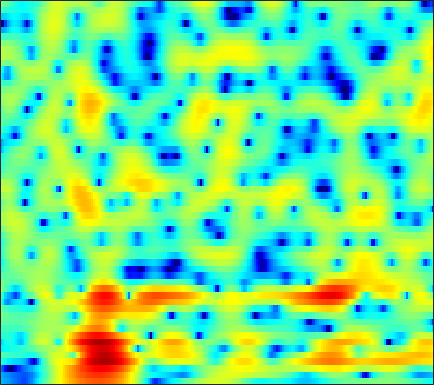

The table this chart was drawn from, first rows:
-9.1263, -9.4901, -9.9713, -10.507, -10.953, -11.538, -12.143, -12.601, -13.215, -13.814, -14.289, -14.32, -13.687, -12.512, -11.373, -9.7064, -7.9897, -6.7355, -5.1443, -3.6268, -2.1895, -1.1652, 0.13673, 1.3524
-9.616, -10.07, -10.67, -11.24, -11.66, -12.17, -12.62, -12.94, -13.29, -13.56, -13.72, -13.72, -13.43, -12.74, -11.97, -10.71, -9.25, -8.071, -6.461, -4.845, -3.265, -2.114, -0.6378, 0.77
-12.04, -14.02, -17.38, -22.02, -25.88, -24.48, -20.3, -18.03, -15.89, -14.38, -13.14, -12.38, -11.45, -10.51, -9.777, -8.732, -7.622, -6.723, -5.421, -4.04, -2.653, -1.618, -0.2681, 1.033
-3.939, -4.775, -5.812, -6.652, -7.092, -7.434, -7.6, -7.678, -7.88, -8.239, -8.854, -9.583, -11.12, -13.65, -16.63, -21.32, -16.51, -12.21, -8.032, -4.89, -2.364, -0.8004, 0.9502, 2.374
-2.053, -2.37, -2.714, -2.991, -3.173, -3.354, -3.528, -3.653, -3.816, -4.001, -4.197, -4.369, -4.611, -4.79, -4.828, -4.635, -4.096, -3.473, -2.486, -1.386, -0.2055, 0.6566, 1.678, 2.562
-6.566, -6.239, -5.779, -5.394, -5.162, -4.932, -4.766, -4.651, -4.446, -4.167, -3.819, -3.518, -3.035, -2.507, -2.089, -1.513, -0.9499, -0.5413, -0.04621, 0.4159, 0.873, 1.185, 1.505, 1.771
-8.403, -6.695, -5.286, -4.596, -4.476, -4.823, -5.689, -6.678, -8.182, -8.976, -7.804, -6.022, -3.571, -1.449, -0.1331, 1.281, 2.353, 2.96, 3.531, 3.826, 3.828, 3.579, 2.86, 1.661
-4.333, -4.087, -3.876, -3.907, -4.085, -4.604, -5.439, -6.234, -7.305, -7.79, -7.059, -5.858, -3.966, -2.153, -0.973, 0.3423, 1.372, 1.963, 2.531, 2.849, 2.9, 2.761, 2.39, 1.836
-3.161, -3.066, -2.997, -2.982, -2.998, -3.055, -3.11, -3.129, -3.089, -2.932, -2.649, -2.342, -1.818, -1.219, -0.7601, -0.1722, 0.3721, 0.7255, 1.113, 1.395, 1.571, 1.658, 1.725, 1.715
-1.605, -1.634, -1.688, -1.748, -1.794, -1.84, -1.861, -1.854, -1.799, -1.687, -1.518, -1.34, -1.053, -0.7227, -0.4548, -0.07875, 0.3065, 0.5796, 0.9277, 1.229, 1.483, 1.635, 1.762, 1.777
-0.541, -0.8178, -1.166, -1.476, -1.671, -1.896, -2.055, -2.134, -2.197, -2.205, -2.146, -2.052, -1.868, -1.599, -1.329, -0.8876, -0.378, 0.02941, 0.5702, 1.08, 1.527, 1.798, 2.045, 2.179
-0.8714, -1.676, -2.619, -3.319, -3.684, -3.949, -4.085, -4.136, -4.233, -4.402, -4.639, -4.857, -5.136, -5.159, -4.861, -4.003, -2.793, -1.797, -0.4921, 0.6331, 1.545, 2.071, 2.6, 2.987
-3.624, -6.408, -10.1, -11.33, -10.4, -8.925, -7.861, -7.297, -6.815, -6.647, -7.022, -7.873, -10.14, -15.62, -30.28, -13.21, -6.398, -3.374, -0.5367, 1.365, 2.623, 3.245, 3.742, 3.929
-1.539, -4.303, -7.756, -9.573, -10.16, -11.41, -13.86, -14.94, -12.07, -8.313, -5.752, -4.468, -3.39, -2.66, -1.976, -0.6135, 0.9775, 2.162, 3.49, 4.438, 4.91, 4.95, 4.508, 3.355
0.6362, -0.5105, -2.041, -3.574, -4.738, -6.34, -7.604, -7.915, -7.005, -5.248, -3.402, -2.159, -0.7693, 0.3744, 1.127, 2.017, 2.76, 3.213, 3.655, 3.835, 3.721, 3.393, 2.561, 1.311
-0.492, -0.862, -1.357, -1.802, -2.085, -2.347, -2.448, -2.39, -2.116, -1.648, -1.071, -0.5956, 0.03787, 0.652, 1.075, 1.536, 1.903, 2.103, 2.257, 2.259, 2.092, 1.854, 1.413, 0.8439
-2.156, -1.98, -1.742, -1.529, -1.368, -1.153, -0.9326, -0.7532, -0.5, -0.2262, 0.07435, 0.2968, 0.5958, 0.8932, 1.091, 1.33, 1.531, 1.637, 1.705, 1.687, 1.569, 1.411, 1.112, 0.6817
-4.24, -3.459, -2.517, -1.707, -1.201, -0.6472, -0.2156, 0.03578, 0.2831, 0.4437, 0.5484, 0.61, 0.6888, 0.776, 0.8571, 1.016, 1.201, 1.342, 1.508, 1.606, 1.617, 1.548, 1.332, 0.9744
-6.113, -4.443, -2.688, -1.33, -0.5444, 0.2325, 0.7283, 0.9232, 0.973, 0.7996, 0.4326, 0.07449, -0.4297, -0.8076, -0.8875, -0.6814, -0.1678, 0.3326, 1.006, 1.571, 1.946, 2.092, 2.084, 1.854
-4.836, -3.216, -1.416, -0.01238, 0.8073, 1.584, 1.997, 2.053, 1.786, 1.077, -0.1737, -1.567, -4.256, -8.136, -10.79, -8.608, -4.522, -2.234, -0.0566, 1.404, 2.332, 2.738, 2.96, 2.827
-4.128, -2.787, -1.202, 0.1057, 0.8761, 1.621, 2.033, 2.122, 1.909, 1.313, 0.2958, -0.7539, -2.48, -4.27, -5.006, -4.495, -2.856, -1.53, -0.03934, 1.071, 1.82, 2.164, 2.351, 2.223
-5.113, -3.581, -1.896, -0.5551, 0.2351, 1.026, 1.523, 1.731, 1.781, 1.604, 1.248, 0.8921, 0.3817, -0.07437, -0.3015, -0.4422, -0.3714, -0.2246, 0.02824, 0.2818, 0.489, 0.5973, 0.6474, 0.5818
-3.762, -2.499, -1.081, 0.05808, 0.7483, 1.452, 1.931, 2.14, 2.256, 2.19, 1.974, 1.734, 1.323, 0.8497, 0.4546, -0.0726, -0.5679, -0.9124, -1.285, -1.516, -1.591, -1.564, -1.44, -1.266
-0.8886, -0.0908, 0.8645, 1.653, 2.135, 2.624, 2.942, 3.062, 3.07, 2.913, 2.588, 2.24, 1.631, 0.843, 0.1258, -1.004, -2.375, -3.509, -5.03, -6.166, -6.38, -5.917, -4.901, -3.905
1.101, 1.664, 2.33, 2.88, 3.188, 3.469, 3.58, 3.571, 3.424, 3.126, 2.692, 2.263, 1.547, 0.6165, -0.244, -1.756, -3.822, -5.962, -10.31, -19.33, -19.21, -12.29, -7.895, -5.57
1.273, 1.853, 2.489, 2.962, 3.181, 3.276, 3.157, 2.943, 2.533, 2.022, 1.487, 1.095, 0.5962, 0.1003, -0.3243, -0.9838, -1.796, -2.519, -3.477, -4.163, -4.24, -3.888, -3.197, -2.607
-0.6496, 0.3913, 1.405, 1.965, 2.122, 1.968, 1.436, 0.769, -0.4194, -1.808, -3.104, -3.672, -3.63, -2.913, -2.255, -1.422, -0.8255, -0.4778, -0.1457, 0.09418, 0.2924, 0.4328, 0.5859, 0.6942
-1.964, -0.6099, 0.5376, 1.057, 1.076, 0.6454, -0.3582, -1.518, -3.81, -7.378, -13.97, -29.41, -14.43, -8.102, -5.406, -2.99, -1.342, -0.4238, 0.4689, 1.088, 1.475, 1.629, 1.707, 1.667
0.7657, 1.276, 1.705, 1.81, 1.64, 1.069, 0.109, -0.8438, -2.388, -4.07, -5.535, -6.123, -5.938, -4.926, -3.837, -2.344, -0.957, -0.07601, 0.8474, 1.459, 1.758, 1.762, 1.465, 0.8122
2.924, 3.057, 3.098, 2.913, 2.612, 1.951, 0.9837, 0.05996, -1.424, -3.127, -4.861, -5.941, -6.566, -5.834, -4.623, -2.827, -1.105, -0.03168, 1.085, 1.794, 2.084, 1.998, 1.421, 0.1795
1.696, 1.902, 2.009, 1.883, 1.619, 1.022, 0.08841, -0.8689, -2.574, -4.989, -8.597, -13, -24.5, -13.84, -9.015, -5.152, -2.62, -1.249, 0.1144, 1.033, 1.554, 1.716, 1.642, 1.276
-1.307, -0.8116, -0.374, -0.17, -0.1834, -0.4199, -0.8989, -1.427, -2.345, -3.441, -4.591, -5.318, -5.794, -5.436, -4.756, -3.592, -2.432, -1.621, -0.699, 0.05906, 0.6557, 1.006, 1.358, 1.602
-3.431, -2.699, -1.952, -1.431, -1.174, -1.004, -1.004, -1.107, -1.343, -1.662, -1.987, -2.197, -2.393, -2.435, -2.39, -2.197, -1.917, -1.634, -1.21, -0.7147, -0.1639, 0.2642, 0.8303, 1.363
-4.022, -3.315, -2.472, -1.764, -1.329, -0.8653, -0.5531, -0.4034, -0.3093, -0.3325, -0.46, -0.6166, -0.8879, -1.262, -1.591, -2.071, -2.547, -2.825, -2.926, -2.582, -1.825, -1.075, -0.01067, 0.986
-5.007, -4.209, -3.122, -2.136, -1.494, -0.7742, -0.2042, 0.1278, 0.4394, 0.6144, 0.6204, 0.4994, 0.1367, -0.5212, -1.248, -2.684, -4.81, -7.056, -10.49, -10.23, -6.249, -3.625, -0.9778, 0.9059
-9.552, -7.556, -5.53, -4.071, -3.226, -2.345, -1.62, -1.146, -0.581, -0.1032, 0.2516, 0.3974, 0.3633, 0.04115, -0.4629, -1.525, -3.131, -4.627, -6.448, -6.196, -3.853, -1.915, 0.2151, 1.798
-10.43, -8.876, -7.541, -6.783, -6.509, -6.311, -6.032, -5.569, -4.586, -3.378, -2.189, -1.418, -0.6087, -0.08216, 0.1386, 0.254, 0.2361, 0.2057, 0.2748, 0.5697, 1.107, 1.595, 2.233, 2.746
-6.237, -6.458, -6.99, -8.069, -9.463, -12.51, -17.4, -17.94, -12.08, -7.708, -4.769, -3.151, -1.484, -0.2673, 0.4558, 1.199, 1.776, 2.121, 2.52, 2.853, 3.123, 3.259, 3.339, 3.247
-3.316, -3.782, -4.576, -5.728, -6.84, -8.58, -9.966, -9.964, -8.371, -6.193, -4.203, -2.921, -1.498, -0.2847, 0.505, 1.414, 2.19, 2.694, 3.242, 3.643, 3.868, 3.915, 3.784, 3.401
-1.823, -1.947, -2.248, -2.662, -2.997, -3.468, -3.833, -4.009, -4.021, -3.81, -3.447, -3.068, -2.418, -1.597, -0.8981, 0.09178, 1.055, 1.742, 2.503, 3.1, 3.488, 3.639, 3.61, 3.299
-1.75, -1.339, -0.9998, -0.8918, -0.9803, -1.293, -1.808, -2.342, -3.276, -4.444, -5.763, -6.667, -7.058, -6.191, -4.95, -3.088, -1.447, -0.3588, 0.8463, 1.808, 2.552, 2.948, 3.258, 3.29
-1.941, -0.8591, 0.1001, 0.5756, 0.6424, 0.4049, -0.2472, -1.017, -2.533, -4.848, -8.504, -13.04, -24.75, -13.91, -9.515, -6.049, -3.807, -2.545, -1.072, 0.2112, 1.344, 2.054, 2.797, 3.265
-0.3521, 0.5487, 1.406, 1.889, 2.042, 1.948, 1.507, 0.9502, -0.08551, -1.453, -3.018, -4.179, -5.306, -5.838, -5.94, -6.085, -6.222, -6.17, -5.226, -3.375, -1.297, 0.09501, 1.574, 2.601
0.5277, 0.9656, 1.448, 1.793, 1.954, 1.998, 1.866, 1.633, 1.151, 0.5085, -0.2727, -0.9401, -1.986, -3.247, -4.463, -6.81, -10.98, -17.3, -18.75, -8.898, -4.304, -2.052, 0.04611, 1.402
-0.9754, -0.7049, -0.3719, -0.05421, 0.1538, 0.4094, 0.6103, 0.7038, 0.7233, 0.6048, 0.318, 0.002272, -0.5836, -1.334, -2.03, -3.037, -4.007, -4.478, -4.337, -3.4, -2.116, -1.139, -0.03183, 0.8056
-3.621, -3.622, -3.579, -3.321, -2.932, -2.194, -1.378, -0.7926, -0.1315, 0.3346, 0.6064, 0.6862, 0.6757, 0.5275, 0.3639, 0.1104, -0.08581, -0.1729, -0.1847, -0.06972, 0.1395, 0.3085, 0.501, 0.6478
-5.951, -7.34, -9.737, -10.81, -9.197, -6.051, -3.428, -1.942, -0.4593, 0.5797, 1.291, 1.649, 1.954, 2.108, 2.168, 2.179, 2.143, 2.101, 1.987, 1.81, 1.539, 1.235, 0.7034, 0.02653
-3.966, -5.671, -8.635, -10.2, -8.438, -5.038, -2.403, -0.9489, 0.4388, 1.367, 1.952, 2.237, 2.459, 2.608, 2.692, 2.807, 2.888, 2.915, 2.879, 2.675, 2.209, 1.648, 0.5112, -1.255
0.5784, 0.1022, -0.3947, -0.5904, -0.4591, -0.04363, 0.4644, 0.8015, 1.078, 1.122, 0.9159, 0.6459, 0.2256, -0.08717, -0.1483, 0.1105, 0.6362, 1.077, 1.596, 1.879, 1.832, 1.544, 0.7622, -0.522
2.673, 2.467, 2.211, 1.982, 1.832, 1.624, 1.364, 1.083, 0.5233, -0.3386, -1.627, -2.968, -5.375, -8.398, -9.818, -8.012, -4.765, -2.782, -0.8528, 0.4242, 1.181, 1.444, 1.464, 1.178
2.48, 2.342, 2.126, 1.887, 1.665, 1.316, 0.861, 0.4127, -0.3615, -1.412, -2.824, -4.221, -6.652, -9.574, -10.87, -9.018, -5.726, -3.619, -1.477, 0.06925, 1.131, 1.659, 2.058, 2.153
0.419, 0.3215, 0.1922, 0.05155, -0.07708, -0.3108, -0.6468, -0.9714, -1.506, -2.147, -2.85, -3.371, -3.938, -4.197, -4.086, -3.484, -2.451, -1.534, -0.3211, 0.7699, 1.65, 2.154, 2.604, 2.797
-3.282, -3.332, -3.239, -3.071, -2.934, -2.853, -2.925, -3.086, -3.45, -3.919, -4.385, -4.615, -4.657, -4.295, -3.762, -2.793, -1.658, -0.7761, 0.3786, 1.411, 2.269, 2.782, 3.273, 3.536
-10.04, -10.11, -9.046, -7.547, -6.606, -5.759, -5.421, -5.512, -6.078, -7.13, -8.585, -9.692, -10.3, -9.025, -7.275, -4.816, -2.648, -1.249, 0.3547, 1.662, 2.701, 3.313, 3.908, 4.255
-20.99, -22.98, -14.71, -10.46, -8.639, -7.208, -6.64, -6.701, -7.403, -8.93, -11.68, -15.12, -20.7, -14.73, -10.28, -6.242, -3.362, -1.668, 0.1525, 1.598, 2.741, 3.411, 4.077, 4.495
-7.965, -8.102, -7.743, -7.063, -6.551, -6.061, -5.881, -5.942, -6.269, -6.832, -7.427, -7.741, -7.682, -6.876, -5.863, -4.253, -2.609, -1.438, -0.03598, 1.195, 2.234, 2.88, 3.571, 4.052
-3.192, -3.471, -3.778, -4.025, -4.189, -4.444, -4.726, -4.943, -5.226, -5.447, -5.534, -5.475, -5.225, -4.745, -4.263, -3.482, -2.571, -1.824, -0.7902, 0.256, 1.248, 1.942, 2.742, 3.353
-0.2312, -0.7042, -1.36, -2.073, -2.68, -3.555, -4.459, -5.109, -5.786, -6.085, -6.045, -5.837, -5.438, -5.039, -4.786, -4.495, -4.136, -3.721, -2.807, -1.559, -0.1498, 0.8781, 2.065, 2.985
